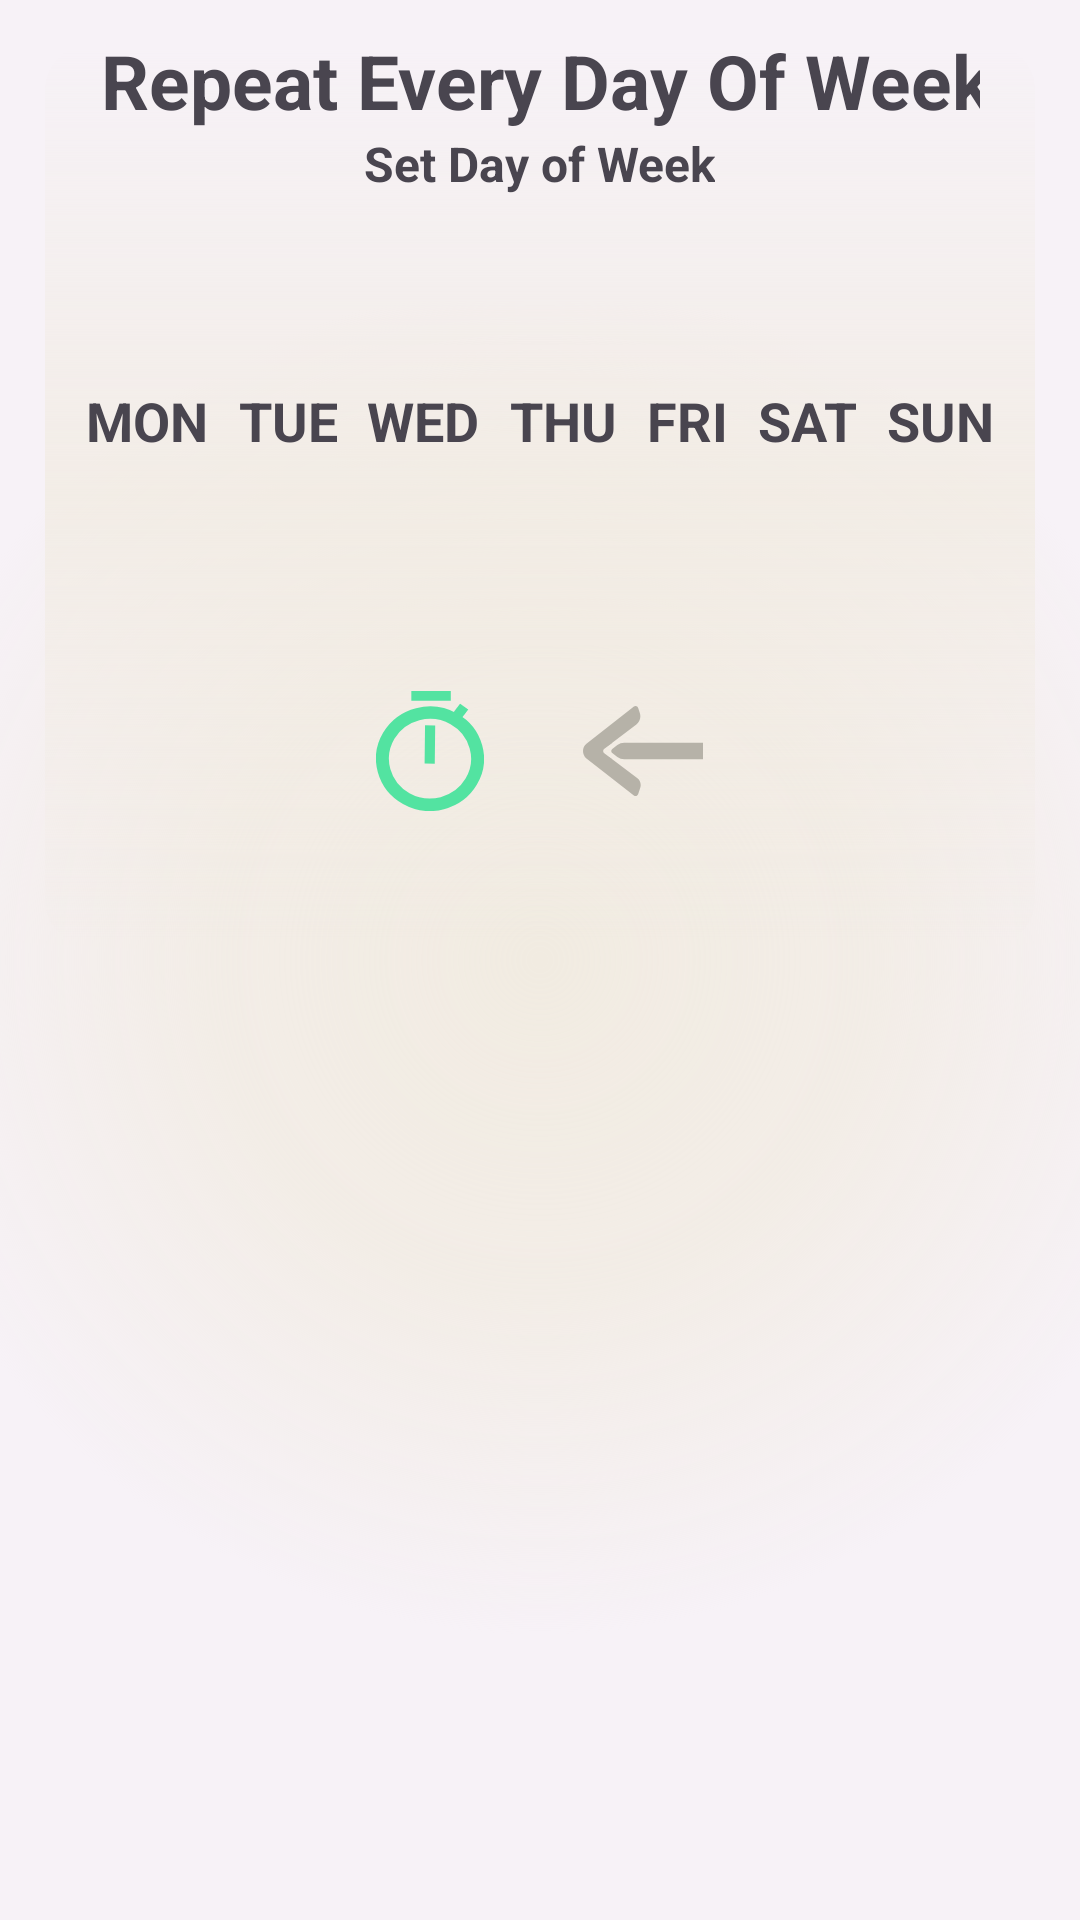

Produce the Android XML layout that renders to this screen, including the resource entries it uses.
<!-- AndroidManifest.xml: application theme Theme.Kuai_Notes_Project -->
<!-- res/layout/days_of_week.xml -->
<?xml version="1.0" encoding="utf-8"?>
<RelativeLayout xmlns:android="http://schemas.android.com/apk/res/android"
    android:layout_width="match_parent"
    android:layout_height="wrap_content"
    android:id="@+id/Reminder_relative_item_view"
    android:background="@drawable/reminder_popup_back_layout"

    >
    <LinearLayout
        android:id="@+id/Layout_Repeater_Main"
        android:layout_width="match_parent"
        android:layout_height="300dp"
        android:layout_marginHorizontal="15dp"
        android:layout_marginVertical="15dp"
        android:background="@drawable/reminder_popup_layout"
        android:orientation="horizontal">

    </LinearLayout>

    <LinearLayout
        android:layout_width="wrap_content"
        android:layout_height="wrap_content"
        android:layout_alignParentTop="true"
        android:layout_alignParentStart="true"
        android:layout_alignParentEnd="true"
        android:layout_marginTop="10dp"
        android:gravity="center"
        android:orientation="vertical">

        <TextView
            android:id="@+id/Label_Repeater_Setter"
            android:layout_width="wrap_content"
            android:layout_height="wrap_content"
            android:layout_alignParentStart="true"
            android:layout_alignParentEnd="true"
            android:ems="10"
            android:inputType="text"
            android:text="Repeat Every Day Of Week"
            android:textAlignment="center"
            android:textSize="25dp"
            android:textStyle="bold" />


        <LinearLayout
            android:id="@+id/Layout_numberpicker_container"
            android:layout_width="match_parent"
            android:layout_height="match_parent"
            android:orientation="horizontal"
            android:gravity="center_horizontal"
            android:layout_gravity="center_horizontal"
            >
            <LinearLayout
                android:id="@+id/Layout_Hour_Setter"
                android:layout_width="wrap_content"
                android:layout_height="wrap_content"
                android:orientation="vertical"
                android:gravity="fill_horizontal|center_vertical"
                >
                <TextView
                    android:id="@+id/Reminder_Label_Set_Date"
                    android:layout_width="wrap_content"
                    android:layout_height="wrap_content"
                    android:layout_gravity="center"
                    android:inputType="text"
                    android:text="Set Day of Week"
                    android:textAlignment="center"
                    android:textSize="16dp"
                    android:textStyle="bold" />


                <LinearLayout
                    android:layout_width="wrap_content"
                    android:layout_height="150dp"
                    android:orientation="horizontal"
                    android:gravity="center_horizontal|center_vertical"
                    >

                    <TextView
                        android:id="@+id/Repeater_Day_of_Week_MO"
                        android:layout_width="wrap_content"
                        android:layout_height="wrap_content"
                        android:layout_gravity="center"
                        android:inputType="text"
                        android:text="MON"
                        android:textAlignment="center"
                        android:textSize="18dp"
                        android:textStyle="bold" />

                    <Space
                        android:layout_width="10dp"
                        android:layout_height="10dp"
                        >
                    </Space>

                    <TextView
                        android:id="@+id/Repeater_Day_of_Week_TU"
                        android:layout_width="wrap_content"
                        android:layout_height="wrap_content"
                        android:layout_gravity="center"
                        android:inputType="text"
                        android:text="TUE"
                        android:textAlignment="center"
                        android:textSize="18dp"
                        android:textStyle="bold" />

                    <Space
                        android:layout_width="10dp"
                        android:layout_height="10dp"
                        >
                    </Space>

                    <TextView
                        android:id="@+id/Repeater_Day_of_Week_WE"
                        android:layout_width="wrap_content"
                        android:layout_height="wrap_content"
                        android:layout_gravity="center"
                        android:inputType="text"
                        android:text="WED"
                        android:textAlignment="center"
                        android:textSize="18dp"
                        android:textStyle="bold" />

                    <Space
                        android:layout_width="10dp"
                        android:layout_height="10dp"
                        >
                    </Space>

                    <TextView
                        android:id="@+id/Repeater_Day_of_Week_TH"
                        android:layout_width="wrap_content"
                        android:layout_height="wrap_content"
                        android:layout_gravity="center"
                        android:inputType="text"
                        android:text="THU"
                        android:textAlignment="center"
                        android:textSize="18dp"
                        android:textStyle="bold" />

                    <Space
                        android:layout_width="10dp"
                        android:layout_height="10dp"
                        >
                    </Space>

                    <TextView
                        android:id="@+id/Repeater_Day_of_Week_FR"
                        android:layout_width="wrap_content"
                        android:layout_height="wrap_content"
                        android:layout_gravity="center"
                        android:inputType="text"
                        android:text="FRI"
                        android:textAlignment="center"
                        android:textSize="18dp"
                        android:textStyle="bold" />

                    <Space
                        android:layout_width="10dp"
                        android:layout_height="10dp"
                        >
                    </Space>

                    <TextView
                        android:id="@+id/Repeater_Day_of_Week_SA"
                        android:layout_width="wrap_content"
                        android:layout_height="wrap_content"
                        android:layout_gravity="center"
                        android:inputType="text"
                        android:text="SAT"
                        android:textAlignment="center"
                        android:textSize="18dp"
                        android:textStyle="bold" />

                    <Space
                        android:layout_width="10dp"
                        android:layout_height="10dp"
                        >
                    </Space>

                    <TextView
                        android:id="@+id/Repeater_Day_of_Week_SU"
                        android:layout_width="wrap_content"
                        android:layout_height="wrap_content"
                        android:layout_gravity="center"
                        android:inputType="text"
                        android:text="SUN"
                        android:textAlignment="center"
                        android:textSize="18dp"
                        android:textStyle="bold" />
                </LinearLayout>
            </LinearLayout>


        </LinearLayout>

        <LinearLayout
            android:layout_width="match_parent"
            android:layout_height="55dp"
            android:orientation="horizontal"
            android:layout_marginBottom="15dp"
            android:gravity="center|bottom"
            >
            <FrameLayout
                android:id="@+id/Repeater_Day_of_Week_Ok_Button"
                android:layout_width="36dp"
                android:layout_height="40dp"
                android:gravity="center|bottom"
                android:layout_below="@+id/Note_title_in_Reminder_Setter"
                android:layout_alignParentStart="true"
                android:layout_alignParentEnd="true"
                android:background="@drawable/timer_icon_1"
                android:backgroundTint="@color/repeat_alarm_on"
                />

            <Space
                android:layout_width="33dp"
                android:layout_height="0dp"
                >
            </Space>

            <FrameLayout
                android:id="@+id/Repeater_Day_of_Week_Cancel_Button"
                android:layout_width="40dp"
                android:layout_height="30dp"
                android:gravity="center|bottom"
                android:layout_below="@+id/Note_title_in_Reminder_Setter"
                android:layout_alignParentStart="true"
                android:layout_alignParentEnd="true"
                android:background="@drawable/arrow_left_4"
                android:backgroundTint="@color/repeat_alarm_off"
                android:layout_marginBottom="5dp"
                />

        </LinearLayout>


    </LinearLayout>

</RelativeLayout>
<!-- resources referenced by this layout -->
<resources>
  <color name="repeat_alarm_off">#B6B2A8</color>
  <color name="repeat_alarm_on">#53E3A1</color>
  <!-- drawable arrow_left_4 (drawable) -->
  <vector xmlns:android="http://schemas.android.com/apk/res/android"
      android:width="124.86dp"
      android:height="87.4dp"
      android:viewportWidth="124.86"
      android:viewportHeight="87.4">
    <path
        android:fillColor="#FF000000"
        android:pathData="M-16.89,-56.28"/>
    <path
        android:fillColor="#FF000000"
        android:pathData="m54.8,0c-0.65,-0.02 -1.28,0.17 -1.81,0.55L3.58,36.58c-4.77,3.29 -4.77,11 0,14.29l49.34,35.96c1.6,1.17 3.88,0.46 4.54,-1.41l2.12,-5.99c1.2,-3.38 -0,-7.15 -2.93,-9.21L30.47,51.74 19.85,45.67 19.94,42.54 30.47,35.7 55.55,17.99c3.58,-2.53 5.05,-7.13 3.58,-11.26l-1.7,-4.8c-0.4,-1.12 -1.44,-1.89 -2.63,-1.93z"/>
    <path
        android:fillColor="#FF000000"
        android:pathData="m30.47,35.7 l-17.35,3.52 -0.03,10.03 17.38,2.5 -8.46,-5.97c-1.42,-1 -1.42,-3.1 0,-4.1z"
        android:strokeLineJoin="bevel"/>
    <path
        android:fillColor="#FF000000"
        android:pathData="m35.72,37.97 l-5.3,3.74a2.46,2.46 90,0 0,-0 4.02l5.3,3.74a12.4,12.4 17.61,0 0,7.15 2.27L124.86,51.74L124.86,35.7L42.87,35.7a12.4,12.4 162.39,0 0,-7.15 2.27z"
        android:strokeLineJoin="bevel"/>
  </vector>
  <!-- drawable reminder_popup_back_layout (drawable) -->
  <?xml version="1.0" encoding="utf-8"?>
  <shape xmlns:android="http://schemas.android.com/apk/res/android">
  
      <gradient
          android:startColor="@color/white_bamboo"
          android:centerColor="@color/white_bamboo_trans"
          android:endColor="@color/transparent"
          android:gradientRadius="75%"
          android:centerX="50%"
          android:type="radial"
          />
      <corners
          android:radius="15dp"
          >
      </corners>
  
      <size
          android:height="320dp"
          android:width="300dp"
          />
  </shape>
  <!-- drawable reminder_popup_layout (drawable) -->
  <?xml version="1.0" encoding="utf-8"?>
  <shape xmlns:android="http://schemas.android.com/apk/res/android">
  
      <gradient
          android:startColor="@color/transparent"
          android:centerColor="@color/white_bamboo_trans"
          android:endColor="@color/transparent"
          android:gradientRadius="100%"
          android:angle="90"
          android:centerY="50%"
          />
      <corners
          android:radius="15dp"
          >
      </corners>
  
      <size
          android:height="320dp"
          android:width="300dp"
          />
  </shape>
  <style name="Theme.Kuai_Notes_Project" parent="Base.Theme.Kuai_Notes_Project">
  
          
  
          <item name="android:navigationBarColor">#BFFBE4CC</item>
  
          
  
  
  
  
  
  
  
      </style>
  <color name="white_bamboo">#FFF1EBE1</color>
  <color name="white_bamboo_trans">#BFF1EBE1</color>
  <color name="transparent">#008F8F8F</color>
  <color name="color_primary">#9E9E9E</color>
  <color name="green_dark_cha">#7baf40</color>
  <color name="white_softy_1">#FFF7F2F7</color>
  <color name="gray_light_2">#FF888B8E</color>
  <color name="white">#FFFFFFFF</color>
  <color name="teal_200">#FF03DAC5</color>
  <color name="teal_700">#FF018786</color>
  <color name="black">#FF000000</color>
  <color name="light_brown_natural_trans">#BFCEB7A1</color>
</resources>
